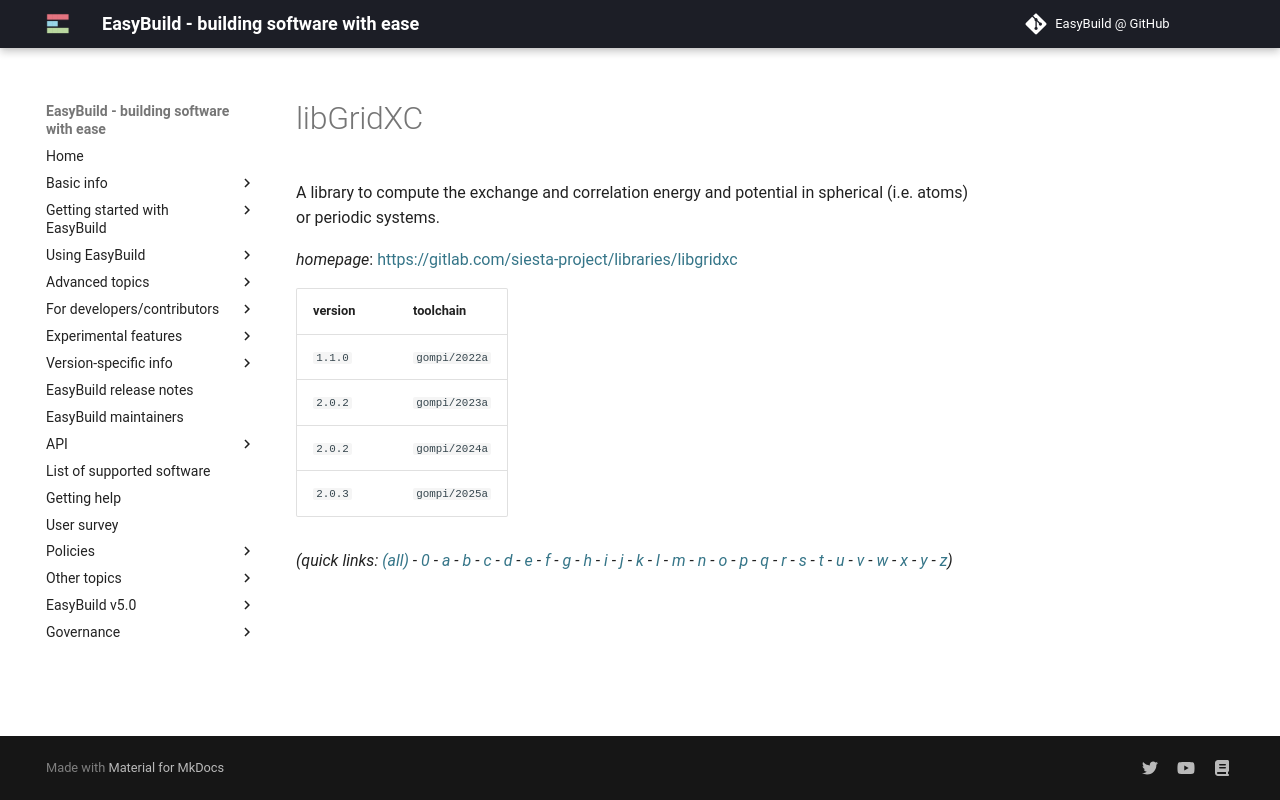

repository: easybuilders/easybuild-docs · page: version-specific/supported-software/l/libGridXC/index.html · generator: mkdocs

---
search:
  boost: 0.5
---
# libGridXC

A library to compute the exchange and correlation energy  and potential in spherical (i.e. atoms) or periodic systems.

*homepage*: <https://gitlab.com/siesta-project/libraries/libgridxc>

version | toolchain
--------|----------
``1.1.0`` | ``gompi/2022a``
``2.0.2`` | ``gompi/2023a``
``2.0.2`` | ``gompi/2024a``
``2.0.3`` | ``gompi/2025a``


*(quick links: [(all)](../index.md) - [0](../0/index.md) - [a](../a/index.md) - [b](../b/index.md) - [c](../c/index.md) - [d](../d/index.md) - [e](../e/index.md) - [f](../f/index.md) - [g](../g/index.md) - [h](../h/index.md) - [i](../i/index.md) - [j](../j/index.md) - [k](../k/index.md) - [l](../l/index.md) - [m](../m/index.md) - [n](../n/index.md) - [o](../o/index.md) - [p](../p/index.md) - [q](../q/index.md) - [r](../r/index.md) - [s](../s/index.md) - [t](../t/index.md) - [u](../u/index.md) - [v](../v/index.md) - [w](../w/index.md) - [x](../x/index.md) - [y](../y/index.md) - [z](../z/index.md))*
